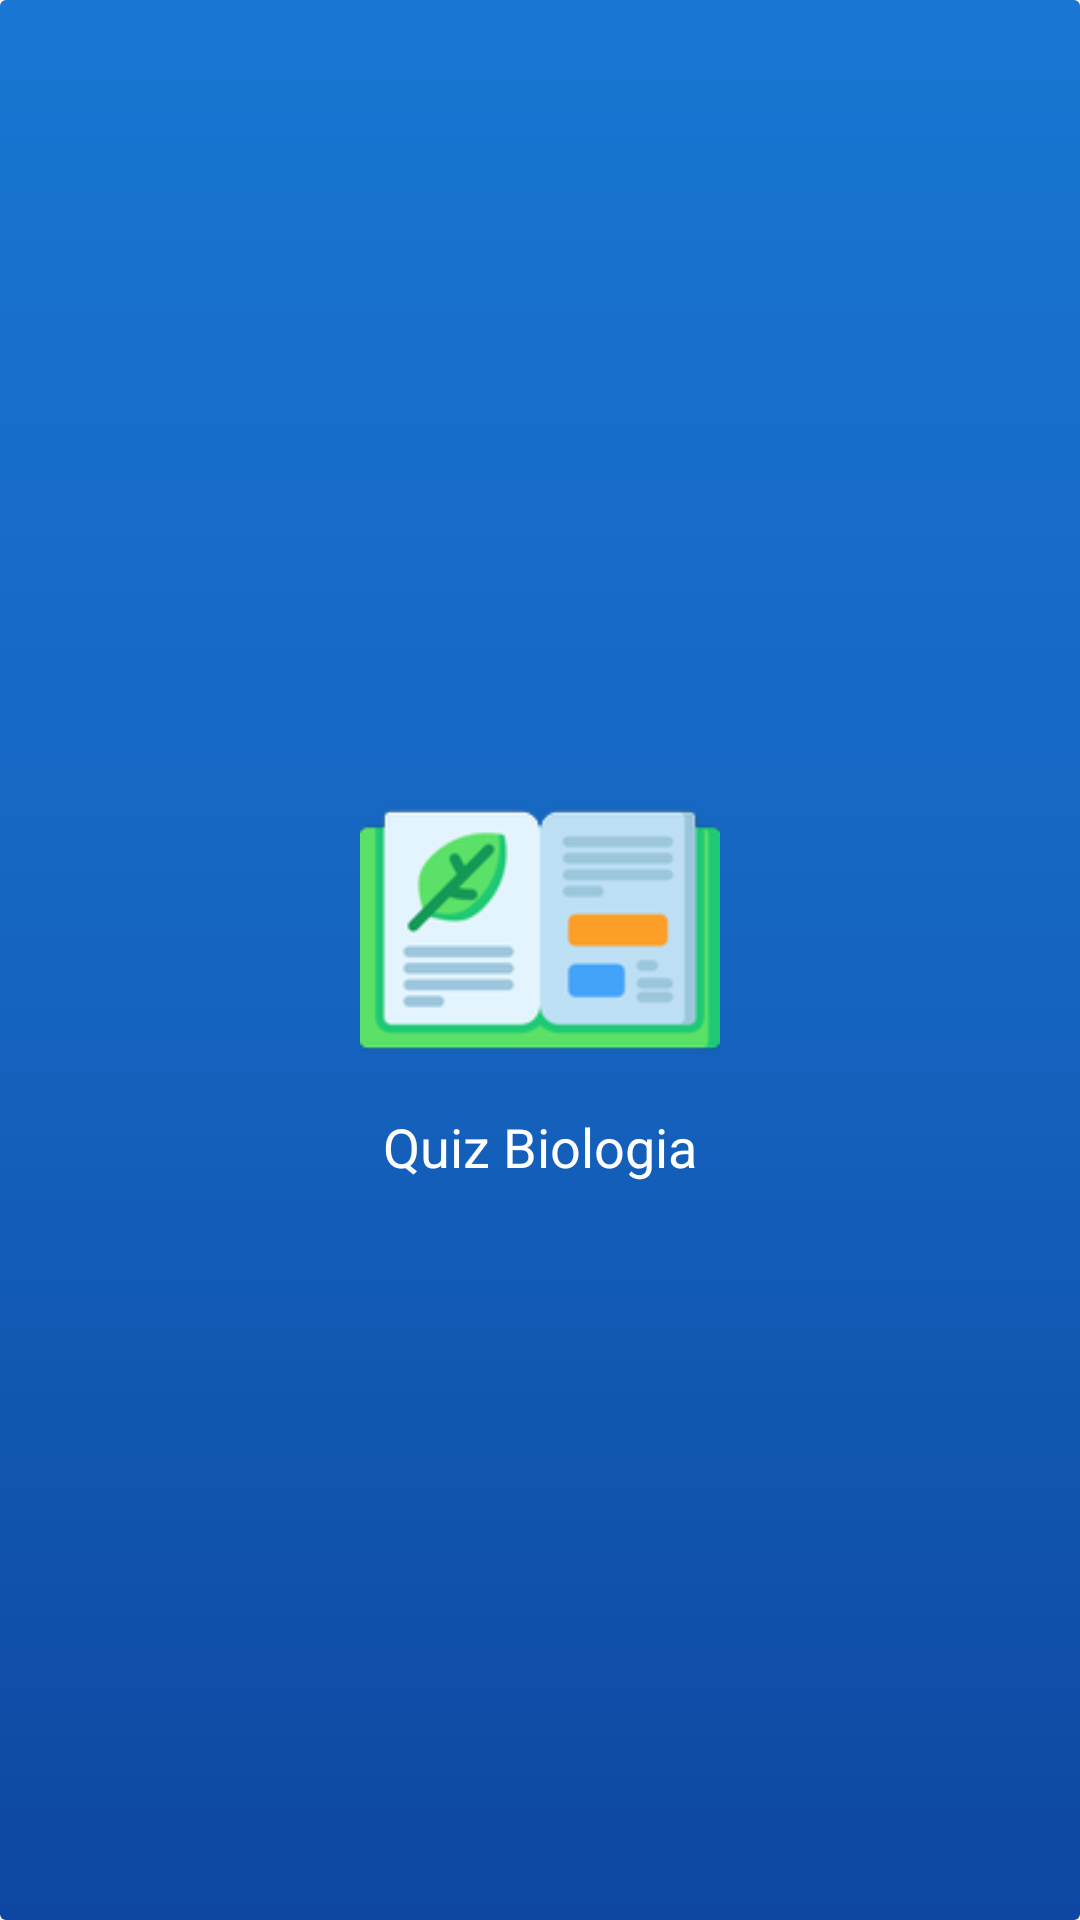

Write the Android layout XML for this screen, with the resource values it uses.
<!-- AndroidManifest.xml: application theme Theme.QuizBiologia -->
<!-- res/layout/activity_splash.xml -->
<?xml version="1.0" encoding="utf-8"?>
<androidx.constraintlayout.widget.ConstraintLayout xmlns:android="http://schemas.android.com/apk/res/android"
    xmlns:app="http://schemas.android.com/apk/res-auto"
    xmlns:tools="http://schemas.android.com/tools"
    android:layout_width="match_parent"
    android:layout_height="match_parent"
    android:background="@drawable/bg_main"
    tools:context=".SplashActivity">

    <ImageView
        android:id="@+id/splash_image"
        android:layout_width="120dp"
        android:layout_height="120dp"
        android:layout_marginTop="250dp"
        android:src="@mipmap/ic_launcher"
        app:layout_constraintEnd_toEndOf="parent"
        app:layout_constraintStart_toStartOf="parent"
        app:layout_constraintTop_toTopOf="parent" />

    <TextView
        android:id="@+id/splash_title"
        android:layout_width="wrap_content"
        android:layout_height="wrap_content"
        android:text="@string/splash_biology_quiz"
        android:textAppearance="@style/TextAppearance.AppCompat.Display1"
        android:textColor="@color/white"
        app:layout_constraintEnd_toEndOf="parent"
        app:layout_constraintStart_toStartOf="parent"
        app:layout_constraintTop_toBottomOf="@id/splash_image" />

</androidx.constraintlayout.widget.ConstraintLayout>
<!-- resources referenced by this layout -->
<resources>
  <color name="white">#FFFFFFFF</color>
  <!-- drawable bg_main (drawable) -->
  <?xml version="1.0" encoding="utf-8"?>
  <shape xmlns:android="http://schemas.android.com/apk/res/android"
      android:shape="rectangle">
  
      <gradient
          android:angle="90"
          android:centerColor="@color/gradient_center_color"
          android:endColor="@color/gradient_end_color"
          android:startColor="@color/gradient_start_color" />
  
      <corners android:radius="2dp" />
  
  </shape>
  <!-- mipmap ic_launcher: png bitmap (mipmap-hdpi, 4028 bytes) -->
  <string name="splash_biology_quiz">Quiz Biologia</string>
  <style name="Theme.QuizBiologia" parent="Theme.MaterialComponents.Light.NoActionBar">
          
          <item name="colorPrimary">@color/purple_500</item>
          <item name="colorPrimaryVariant">@color/purple_700</item>
          <item name="colorOnPrimary">@color/white</item>
          
          <item name="colorSecondary">@color/teal_200</item>
          <item name="colorSecondaryVariant">@color/teal_700</item>
          <item name="colorOnSecondary">@color/black</item>
          
          <item name="android:statusBarColor">?attr/colorPrimaryVariant</item>
          
          <item name="android:buttonTint">@color/gradient_center_color</item>
          <item name="android:textSize">18sp</item>
      </style>
  <color name="gradient_center_color">#1565C0</color>
  <color name="gradient_end_color">#1976D2</color>
  <color name="gradient_start_color">#0D47A1</color>
  <color name="purple_500">#FF6200EE</color>
  <color name="purple_700">#FF3700B3</color>
  <color name="teal_200">#FF03DAC5</color>
  <color name="teal_700">#FF018786</color>
  <color name="black">#FF000000</color>
</resources>
